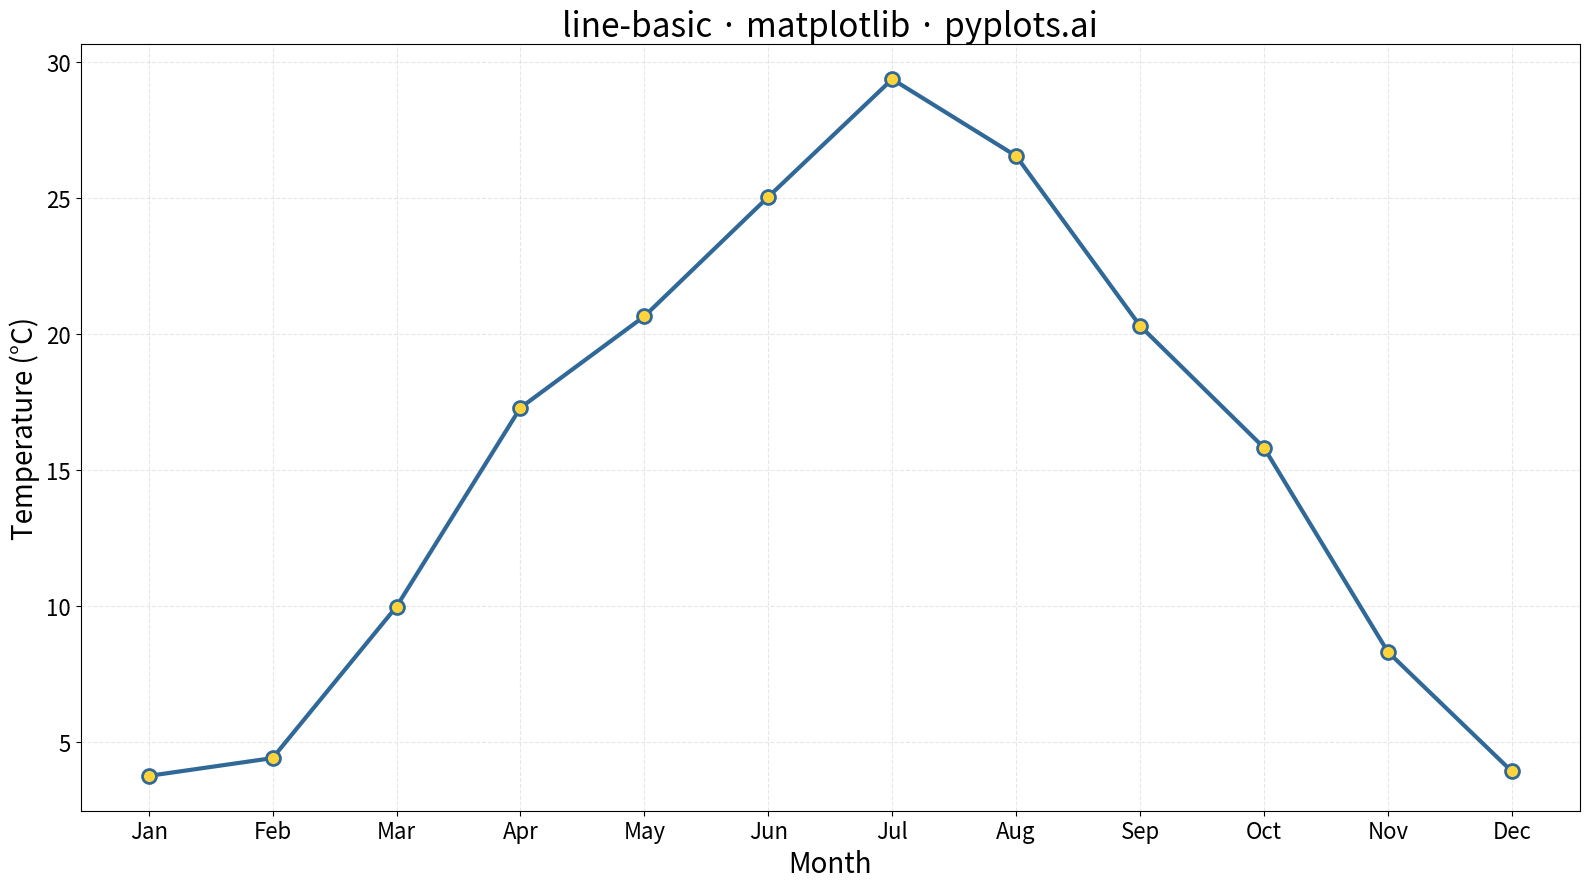

Reproduce this figure in Python.
"""
line-basic: Basic Line Plot
Library: matplotlib
"""

import matplotlib.pyplot as plt
import numpy as np


# Data - Monthly temperature readings over a year
np.random.seed(42)
months = np.arange(1, 13)
# Simulate temperature pattern (warmer in summer, cooler in winter)
base_temp = 15 + 12 * np.sin((months - 4) * np.pi / 6)
temperature = base_temp + np.random.randn(12) * 1.5

# Create plot (4800x2700 px)
fig, ax = plt.subplots(figsize=(16, 9))

ax.plot(
    months,
    temperature,
    linewidth=3,
    color="#306998",
    marker="o",
    markersize=10,
    markerfacecolor="#FFD43B",
    markeredgecolor="#306998",
    markeredgewidth=2,
)

# Labels and styling (scaled font sizes for 4800x2700)
ax.set_xlabel("Month", fontsize=20)
ax.set_ylabel("Temperature (°C)", fontsize=20)
ax.set_title("line-basic · matplotlib · pyplots.ai", fontsize=24)
ax.tick_params(axis="both", labelsize=16)

# Set x-axis ticks to show all months
ax.set_xticks(months)
ax.set_xticklabels(["Jan", "Feb", "Mar", "Apr", "May", "Jun", "Jul", "Aug", "Sep", "Oct", "Nov", "Dec"])

# Grid for readability
ax.grid(True, alpha=0.3, linestyle="--")

plt.tight_layout()
plt.savefig("plot.png", dpi=300, bbox_inches="tight")
